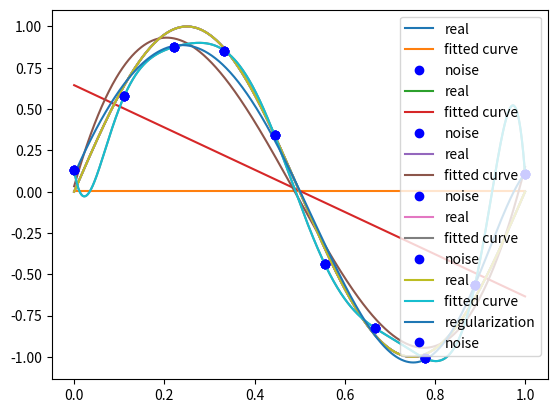

Here is the Python script that generated this plot:
#举例：我们用目标函数 𝑦=𝑠𝑖𝑛2𝜋𝑥 , 加上一个正态分布的噪音干扰，用多项式去拟合【例1.1 11页】
import numpy as np
import scipy as sp
from scipy.optimize import leastsq
import matplotlib.pyplot as plt
# %matplotlib inline

# 目标函数
def real_func(x):
    return np.sin(2*np.pi*x)

# 多项式
def fit_func(p, x):
    f = np.poly1d(p)
    return f(x)

# 残差
def residuals_func(p, x, y):
    ret = fit_func(p, x) - y
    return ret

# 十个点
x = np.linspace(0, 1, 10)
x_points = np.linspace(0, 1, 1000)
# 加上正态分布噪音的目标函数的值
y_ = real_func(x)
y = [np.random.normal(0, 0.1) + y1 for y1 in y_]


def fitting(M=0):
    """
    M    为 多项式的次数
    """
    # 随机初始化多项式参数
    p_init = np.random.rand(M + 1)
    # 最小二乘法
    p_lsq = leastsq(residuals_func, p_init, args=(x, y))
    print('Fitting Parameters:', p_lsq[0])

    # 可视化
    plt.plot(x_points, real_func(x_points), label='real')
    plt.plot(x_points, fit_func(p_lsq[0], x_points), label='fitted curve')
    plt.plot(x, y, 'bo', label='noise')
    plt.legend()
    plt.show()
    return p_lsq

# M=0
p_lsq_0 = fitting(M=0)

# M=1
p_lsq_1 = fitting(M=1)

# M=3
p_lsq_3 = fitting(M=3)

# M=9
p_lsq_9 = fitting(M=9)

#正则化，结果显示过拟合， 引入正则化项(regularizer)，降低过拟合

regularization = 0.0001

def residuals_func_regularization(p, x, y):
    ret = fit_func(p, x) - y
    ret = np.append(ret,
                    np.sqrt(0.5 * regularization * np.square(p)))  # L2范数作为正则化项
    return ret

# 最小二乘法,加正则化项
p_init = np.random.rand(9 + 1)
p_lsq_regularization = leastsq(
    residuals_func_regularization, p_init, args=(x, y))

plt.plot(x_points, real_func(x_points), label='real')
plt.plot(x_points, fit_func(p_lsq_9[0], x_points), label='fitted curve')
plt.plot(
    x_points,
    fit_func(p_lsq_regularization[0], x_points),
    label='regularization')
plt.plot(x, y, 'bo', label='noise')
plt.legend()
plt.show()